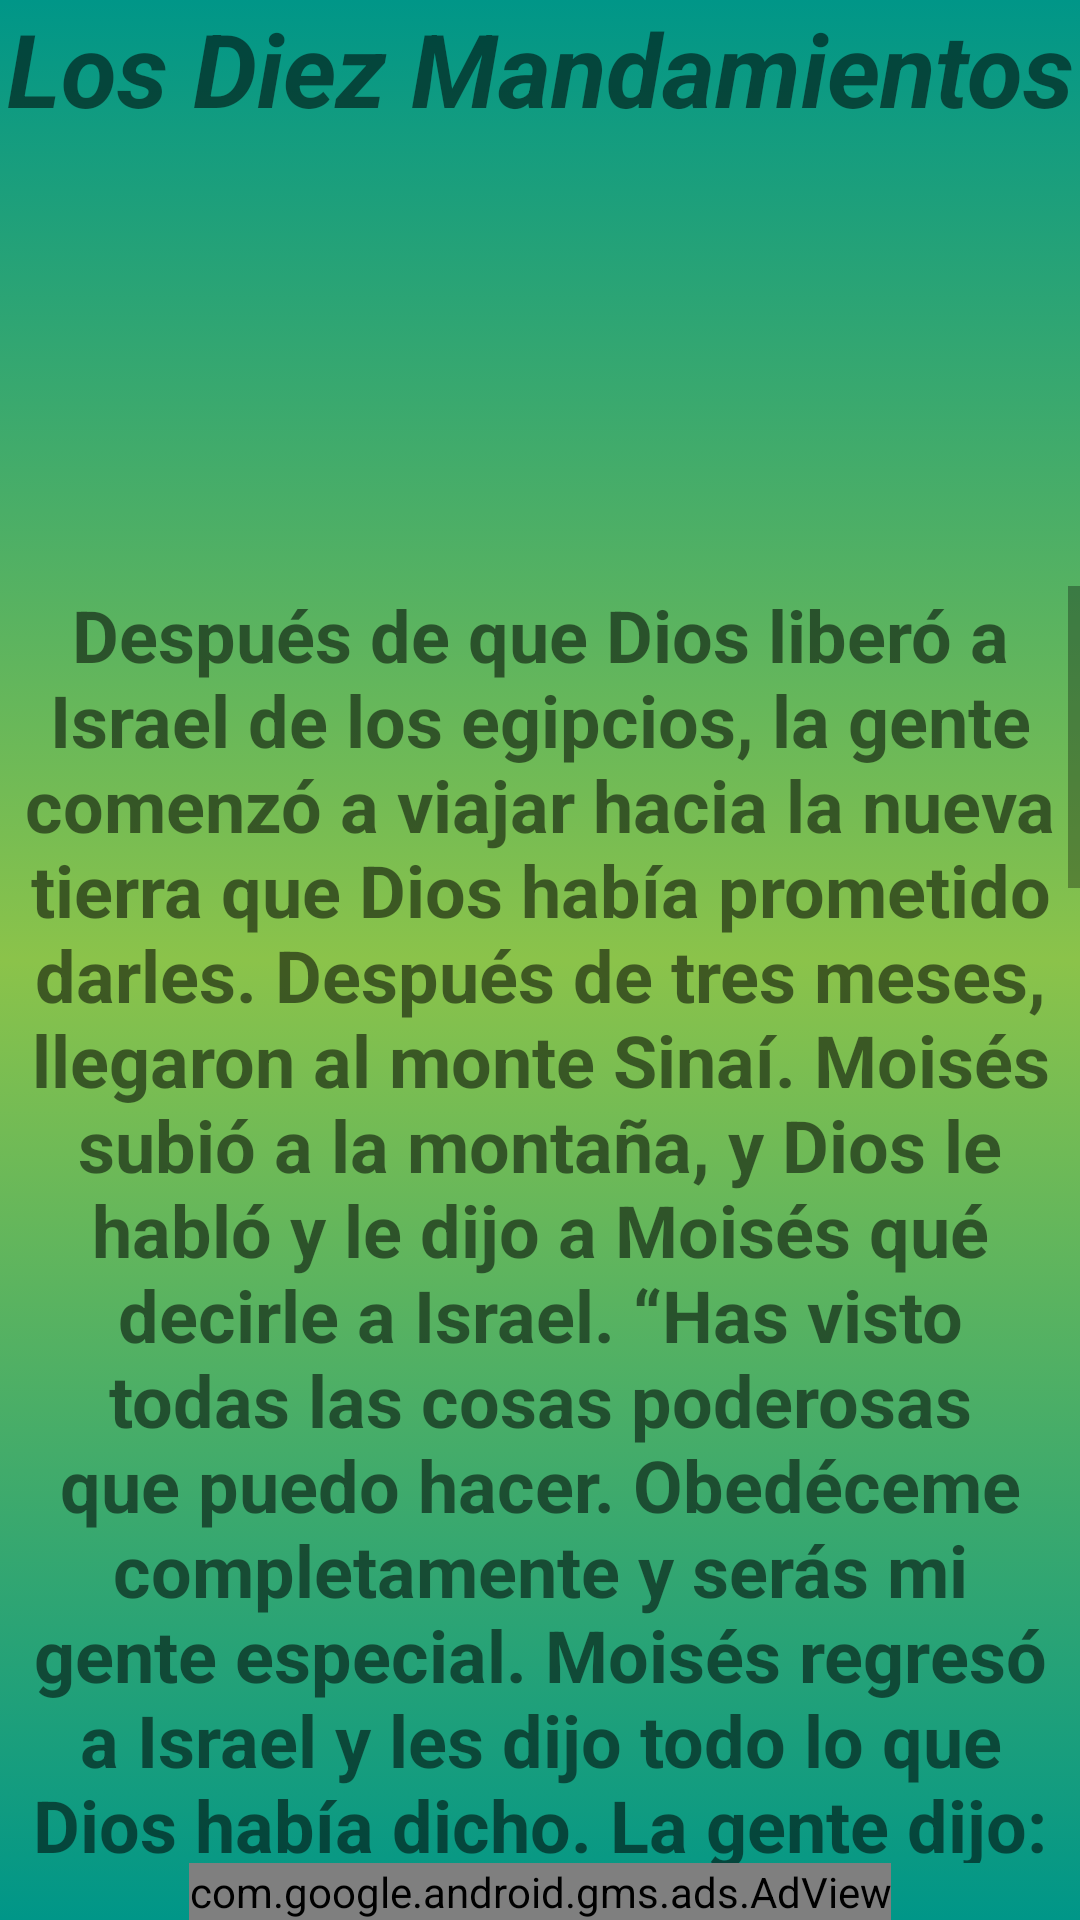

Android layout source for this screen:
<!-- AndroidManifest.xml: application theme Theme.Prayer -->
<!-- res/layout/cuento8.xml -->
<?xml version="1.0" encoding="utf-8"?>
<androidx.constraintlayout.widget.ConstraintLayout xmlns:android="http://schemas.android.com/apk/res/android"
    xmlns:app="http://schemas.android.com/apk/res-auto"
    xmlns:tools="http://schemas.android.com/tools"
    android:layout_width="match_parent"
    android:layout_height="match_parent"
    android:background="@drawable/fondo_degradado"
    tools:context=".Cuento8">

    <TextView
        android:id="@+id/titulo_cuento15"
        android:layout_width="match_parent"
        android:layout_height="wrap_content"
        android:text="@string/cuento8_Los_Diez_Mandamientos"
        android:textAlignment="center"
        android:textSize="34sp"
        android:textStyle="bold|italic"
        app:layout_constraintBottom_toTopOf="@+id/img_diez_mandamientos"
        app:layout_constraintEnd_toEndOf="parent"
        app:layout_constraintStart_toStartOf="parent"
        app:layout_constraintTop_toTopOf="parent" />

    <com.google.android.gms.ads.AdView
        android:id="@+id/adViewcuento8"
        android:layout_width="wrap_content"
        android:layout_height="wrap_content"
        android:layout_alignParentBottom="true"
        android:layout_centerHorizontal="true"
        app:adSize="BANNER"
        app:adUnitId="ca-app-pub-1008936073037880/4268354127"
        app:layout_constraintBottom_toBottomOf="parent"
        app:layout_constraintEnd_toEndOf="parent"
        app:layout_constraintStart_toStartOf="parent"></com.google.android.gms.ads.AdView>

    <ScrollView
        android:id="@+id/scrollView15"
        android:layout_width="match_parent"
        android:layout_height="0dp"
        app:layout_constraintBottom_toTopOf="@+id/adViewcuento8"
        app:layout_constraintEnd_toEndOf="parent"
        app:layout_constraintStart_toStartOf="parent"
        app:layout_constraintTop_toBottomOf="@+id/img_diez_mandamientos"
        tools:ignore="UnknownIdInLayout">

        <LinearLayout
            android:layout_width="match_parent"
            android:layout_height="wrap_content"
            android:orientation="vertical">

            <TextView
                android:id="@+id/texto_15"
                android:layout_width="match_parent"
                android:layout_height="1800dp"
                android:text="@string/texto_cuento8"
                android:textAlignment="center"
                android:textSize="24sp"
                android:textStyle="bold" />
        </LinearLayout>
    </ScrollView>

    <ImageView
        android:id="@+id/img_diez_mandamientos"
        android:layout_width="200dp"
        android:layout_height="150dp"
        app:layout_constraintBottom_toTopOf="@+id/scrollView15"
        app:layout_constraintEnd_toStartOf="@+id/play_boton_cuenot8"
        app:layout_constraintStart_toEndOf="@+id/pausa_boton_cuento8"
        app:layout_constraintTop_toBottomOf="@+id/titulo_cuento15"
        tools:ignore="ImageContrastCheck"
        tools:srcCompat="@tools:sample/avatars" />

    <ImageButton
        android:id="@+id/play_boton_cuenot8"
        android:layout_width="48dp"
        android:layout_height="48dp"

        android:layout_marginBottom="24dp"
        android:background="@drawable/play_img"
        app:layout_constraintBottom_toTopOf="@+id/scrollView15"
        app:layout_constraintEnd_toEndOf="parent"
        app:layout_constraintStart_toEndOf="@+id/img_diez_mandamientos"
        app:layout_constraintTop_toBottomOf="@+id/titulo_cuento15"
        tools:ignore="SpeakableTextPresentCheck" />

    <ImageButton
        android:id="@+id/pausa_boton_cuento8"
        android:layout_width="wrap_content"
        android:layout_height="wrap_content"

        android:background="@drawable/ic_baseline_pause_circle_filled_24"
        app:layout_constraintBottom_toTopOf="@+id/scrollView15"
        app:layout_constraintEnd_toStartOf="@+id/img_diez_mandamientos"
        app:layout_constraintStart_toStartOf="parent"
        app:layout_constraintTop_toBottomOf="@+id/titulo_cuento15"
        tools:ignore="SpeakableTextPresentCheck" />

</androidx.constraintlayout.widget.ConstraintLayout>
<!-- resources referenced by this layout -->
<resources>
  <!-- drawable fondo_degradado (drawable) -->
  <?xml version="1.0" encoding="utf-8"?>
  <selector xmlns:android="http://schemas.android.com/apk/res/android">
      <item>
          <shape android:shape="rectangle">
              <gradient
                  android:startColor="#009688"
                  android:centerColor="#8BC34A"
  
                  android:endColor="#009688"
                  android:angle="270"/>
  
  
  
  
  
  
          </shape>
  
  
  
  
      </item>
  
  </selector>
  <string name="cuento8_Los_Diez_Mandamientos">Los Diez Mandamientos</string>
  <string name="texto_cuento8">Después de que Dios liberó a Israel de los egipcios, la gente comenzó a viajar hacia la nueva tierra que Dios había prometido darles. Después de tres meses, llegaron al monte Sinaí. Moisés subió a la montaña, y Dios le habló y le dijo a Moisés qué decirle a Israel. “Has visto todas las cosas poderosas que puedo hacer. Obedéceme completamente y serás mi gente especial. Moisés regresó a Israel y les dijo todo lo que Dios había dicho. La gente dijo: "Haremos todo lo que Dios ha mandado". Moisés le dijo a Dios que ellos lo obedecerían. Dios dijo: “Dile a la gente que se prepare. Necesitan lavar su ropa y estar limpios. Soy santo”. La gente se lavó y se limpió para prepararse. En la mañana del tercer día, una nube espesa cubrió la montaña. Truenos y relámpagos sacudieron el cielo. Sonó una poderosa trompeta. Todos temblaron ante la majestad de Dios. Moisés los condu jo al pie de la montaña. El sonido de la trompeta se hizo más y más fuerte. El Señor descendió sobre la montaña en llamas y el humo se hinchó. Dios llamó a Moisés para que llegara a la cima de la montaña. Dios comenzó a decirle a Moisés todas las leyes que había hecho. Para que pudieran vivir la mejor vida que Dios quería para ellos. Cuando la gente vio todos los truenos, relámpagos y humo, tuvieron mucho miedo. Moisés dijo: “No temas. Dios te está probando para que el temor de Dios te impida que peques". Entonces Moisés regresó a la montaña para escuchar todas las leyes que Dios había creado. Moisés regresó a la gente para decirles todos los mandamientos y escribir todo lo que Dios le había dicho. La gente escuchó lo que Dios había mandado y dijo: "Obedeceremos". Moisés regresó a la montaña y se quedó allí durante cuarenta días y cuarenta noches. Dios le dio muchas más leyes que la gente necesitaba obedecer. Dios terminó de hablar con Moisés y le dio las tablas de piedra inscritas con el dedo de Dios. Estas leyes mostrarían a Israel lo correcto de lo incorrecto.</string>
  <style name="Theme.Prayer" parent="Theme.MaterialComponents.DayNight.NoActionBar">
          
          <item name="colorPrimary">#FFC107</item>
          <item name="colorPrimaryVariant">@color/md_lime_800</item>
          <item name="colorOnPrimary">@color/black</item>
          
          <item name="colorSecondary">@color/teal_200</item>
          <item name="colorSecondaryVariant">@color/teal_700</item>
          <item name="colorOnSecondary">@color/black</item>
          
          <item name="android:statusBarColor" tools:targetApi="l">?attr/colorPrimaryVariant</item>
          
      </style>
  <color name="md_lime_800">#9E9D24</color>
  <color name="black">#FF000000</color>
  <color name="teal_200">#FF03DAC5</color>
  <color name="teal_700">#FF018786</color>
</resources>
